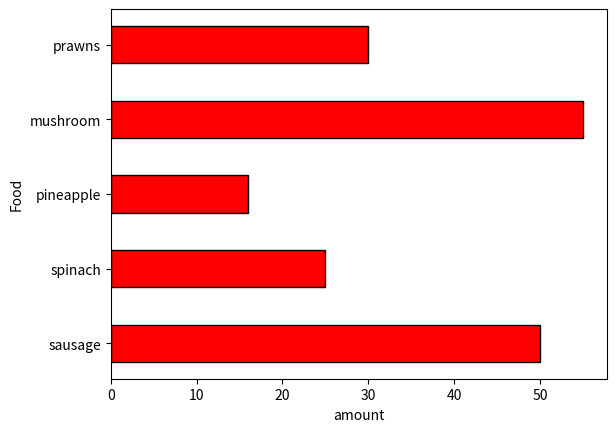

Source code (Python):
import matplotlib.pyplot as plt
food = ['sausage','spinach','pineapple','mushroom','prawns']
x = [50,25,16,55,30]
plt.barh(food,x,0.5, color='red', edgecolor='black')
plt.xlabel('amount')
plt.ylabel('Food')
plt.show()